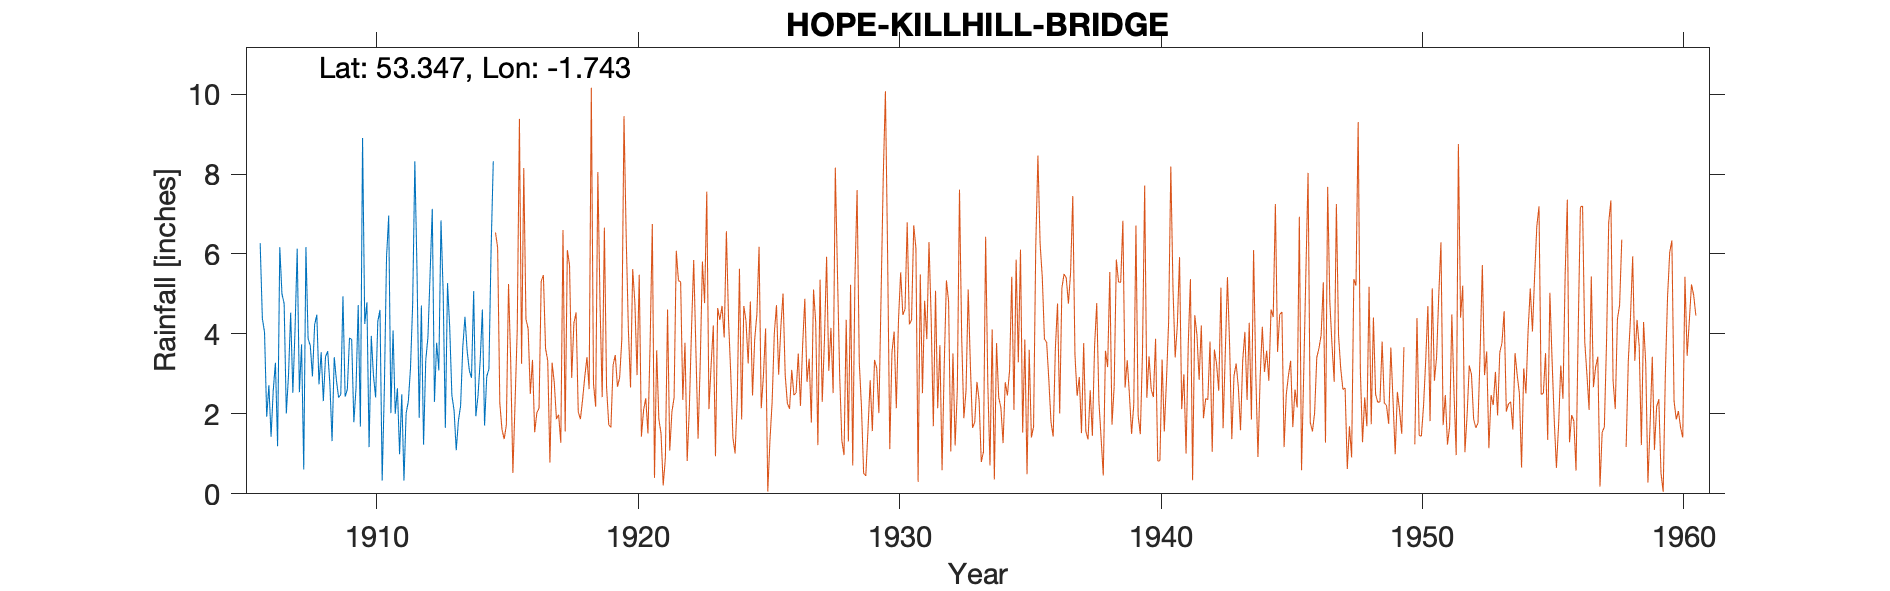

The data file committed next to this chart (first rows):
HOPE-KILLHILL-BRIDGE-SCHOOL, , , , , , , , , , , , , , , , , , , , 
Grid ref, SK172834, Long, -1.743, Lat, 53.35, Elevation, 545, ft., , , , , , , , , , , , 
Station no, , , , , , , , , , , , , , , , , , , , 
, 1900, 1901, 1902, 1903, 1904, 1905, 1906, 1907, 1908, 1909, 1910, 1911, 1912, 1913, 1914, 1915, 1916, 1917, 1918, 1919
January, , , , , , , 6.27, 2.01, 2.94, 2.41, 4.25, 2.02, 5.55, 5.03, 3.09, , , , , 
February, , , , , , , 4.39, 2.96, 4.23, 2.48, 4.79, 4.09, 1.9, 1.65, 2.9, , , , , 
March, , , , , , , 4.04, 4.53, 4.48, 4.94, 1.17, 2, 4.71, 5.27, 5.07, , , , , 
April, , , , , , , 1.93, 2.53, 2.74, 2.43, 3.95, 2.64, 1.23, 4.17, 1.94, , , , , 
May, , , , , , , 2.72, 4.09, 3.54, 2.61, 2.96, 0.99, 3.34, 2.46, 2.46, , , , , 
June, , , , , , , 1.43, 6.13, 2.32, 3.9, 2.41, 2.49, 3.91, 2.09, 3.34, , , , , 
July, , , , , , , 2.59, 2.54, 3.43, 3.86, 4.32, 0.33, 5.5, 1.09, 4.61, , , , , 
August, , , , , , , 3.28, 3.74, 3.57, 1.79, 4.6, 2.02, 7.13, 1.83, 1.71, , , , , 
September, , , , , , , 1.19, 0.61, 2.75, 2.65, 0.33, 2.31, 2.3, 2.2, 2.94, , , , , 
October, , , , , , , 6.17, 6.17, 1.32, 4.72, 2.62, 3.14, 3.78, 3.67, 3.12, , , , , 
November, , , , , , , 5, 3.88, 3.42, 1.68, 5.92, 4.75, 3.09, 4.43, 6.11, , , , , 
December, , , , , , , 4.76, 3.71, 2.84, 8.9, 6.96, 8.32, 6.84, 3.58, 8.32, , , , , 
Total, , , , , , , 43.77, 42.9, 37.58, 42.37, 44.28, 35.1, 49.28, 37.47, 45.61, , , , , 
NGR is the school in Hope. Altitudes mat…, , , , , , , , , , , , , , , , , , , , 
